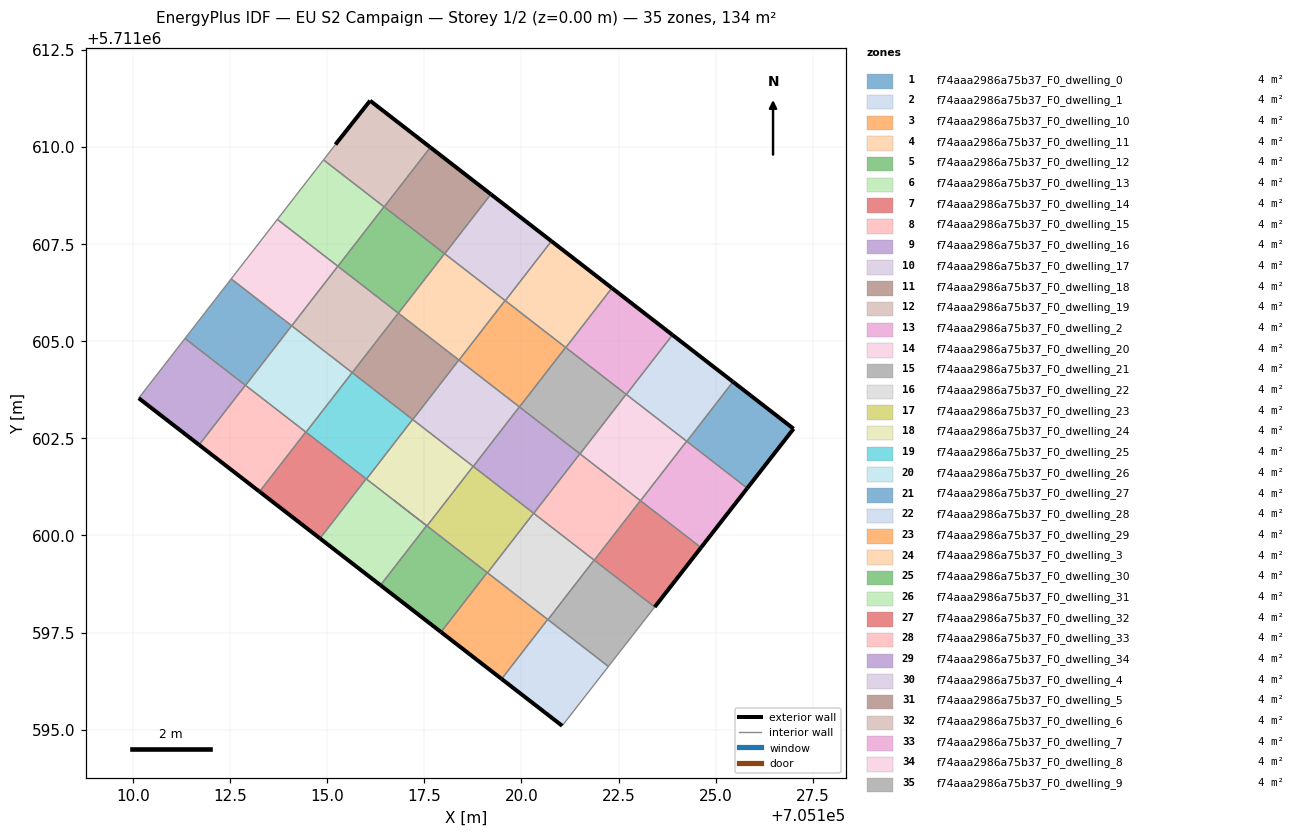
=== STOREY PLAN SPEC (per zone: floor XY polygon, exterior-wall plan segments, windows/doors) ===
zone 1: f74aaa2986a75b37_F0_dwelling_0  (3.8 m²)
  floor: (705125.81, 5711601.22) (705127.01, 5711602.75) (705125.44, 5711603.96) (705124.26, 5711602.42)
  exterior wall: (705125.44, 5711603.96) – (705127.01, 5711602.75)  [2.0 m]
  exterior wall: (705127.01, 5711602.75) – (705125.81, 5711601.22)  [1.9 m]
  interior walls: 2
zone 2: f74aaa2986a75b37_F0_dwelling_1  (3.8 m²)
  floor: (705124.26, 5711602.42) (705125.44, 5711603.96) (705123.89, 5711605.16) (705122.70, 5711603.63)
  exterior wall: (705123.89, 5711605.16) – (705125.44, 5711603.96)  [2.0 m]
  interior walls: 4
zone 3: f74aaa2986a75b37_F0_dwelling_10  (3.8 m²)
  floor: (705119.95, 5711603.31) (705121.14, 5711604.84) (705119.58, 5711606.05) (705118.39, 5711604.51)
  interior walls: 6
zone 4: f74aaa2986a75b37_F0_dwelling_11  (3.8 m²)
  floor: (705118.39, 5711604.51) (705119.58, 5711606.05) (705118.02, 5711607.25) (705116.83, 5711605.72)
  interior walls: 6
zone 5: f74aaa2986a75b37_F0_dwelling_12  (3.8 m²)
  floor: (705116.83, 5711605.72) (705118.02, 5711607.25) (705116.46, 5711608.46) (705115.27, 5711606.93)
  interior walls: 5
zone 6: f74aaa2986a75b37_F0_dwelling_13  (3.8 m²)
  floor: (705115.27, 5711606.93) (705116.46, 5711608.46) (705114.90, 5711609.67) (705113.72, 5711608.14)
  interior walls: 4
zone 7: f74aaa2986a75b37_F0_dwelling_14  (3.8 m²)
  floor: (705123.43, 5711598.16) (705124.62, 5711599.69) (705123.06, 5711600.90) (705121.87, 5711599.36)
  exterior wall: (705124.62, 5711599.69) – (705123.43, 5711598.16)  [1.9 m]
  interior walls: 4
zone 8: f74aaa2986a75b37_F0_dwelling_15  (3.8 m²)
  floor: (705121.87, 5711599.36) (705123.06, 5711600.90) (705121.50, 5711602.10) (705120.32, 5711600.57)
  interior walls: 6
zone 9: f74aaa2986a75b37_F0_dwelling_16  (3.8 m²)
  floor: (705120.32, 5711600.57) (705121.50, 5711602.10) (705119.95, 5711603.31) (705118.76, 5711601.78)
  interior walls: 6
zone 10: f74aaa2986a75b37_F0_dwelling_17  (3.8 m²)
  floor: (705118.76, 5711601.78) (705119.95, 5711603.31) (705118.39, 5711604.52) (705117.20, 5711602.98)
  interior walls: 6
zone 11: f74aaa2986a75b37_F0_dwelling_18  (3.8 m²)
  floor: (705117.20, 5711602.98) (705118.39, 5711604.52) (705116.83, 5711605.72) (705115.64, 5711604.19)
  interior walls: 5
zone 12: f74aaa2986a75b37_F0_dwelling_19  (3.8 m²)
  floor: (705115.64, 5711604.19) (705116.83, 5711605.72) (705115.27, 5711606.93) (705114.08, 5711605.40)
  interior walls: 4
zone 13: f74aaa2986a75b37_F0_dwelling_2  (3.8 m²)
  floor: (705122.70, 5711603.63) (705123.89, 5711605.16) (705122.33, 5711606.37) (705121.14, 5711604.84)
  exterior wall: (705122.33, 5711606.37) – (705123.89, 5711605.16)  [2.0 m]
  interior walls: 4
zone 14: f74aaa2986a75b37_F0_dwelling_20  (3.8 m²)
  floor: (705114.08, 5711605.40) (705115.27, 5711606.93) (705113.72, 5711608.14) (705112.53, 5711606.61)
  interior walls: 4
zone 15: f74aaa2986a75b37_F0_dwelling_21  (3.8 m²)
  floor: (705122.24, 5711596.63) (705123.43, 5711598.16) (705121.87, 5711599.37) (705120.68, 5711597.83)
  interior walls: 5
zone 16: f74aaa2986a75b37_F0_dwelling_22  (3.8 m²)
  floor: (705120.68, 5711597.83) (705121.87, 5711599.37) (705120.31, 5711600.57) (705119.12, 5711599.04)
  interior walls: 6
zone 17: f74aaa2986a75b37_F0_dwelling_23  (3.8 m²)
  floor: (705119.12, 5711599.04) (705120.31, 5711600.57) (705118.76, 5711601.78) (705117.57, 5711600.25)
  interior walls: 6
zone 18: f74aaa2986a75b37_F0_dwelling_24  (3.8 m²)
  floor: (705117.57, 5711600.25) (705118.76, 5711601.78) (705117.20, 5711602.99) (705116.01, 5711601.45)
  interior walls: 6
zone 19: f74aaa2986a75b37_F0_dwelling_25  (3.8 m²)
  floor: (705116.01, 5711601.45) (705117.20, 5711602.99) (705115.64, 5711604.19) (705114.45, 5711602.66)
  interior walls: 5
zone 20: f74aaa2986a75b37_F0_dwelling_26  (3.8 m²)
  floor: (705114.45, 5711602.66) (705115.64, 5711604.19) (705114.08, 5711605.40) (705112.90, 5711603.87)
  interior walls: 5
zone 21: f74aaa2986a75b37_F0_dwelling_27  (3.8 m²)
  floor: (705112.90, 5711603.87) (705114.08, 5711605.40) (705112.53, 5711606.61) (705111.34, 5711605.07)
  interior walls: 5
zone 22: f74aaa2986a75b37_F0_dwelling_28  (3.8 m²)
  floor: (705121.05, 5711595.10) (705122.24, 5711596.63) (705120.68, 5711597.84) (705119.49, 5711596.31)
  exterior wall: (705121.05, 5711595.10) – (705119.49, 5711596.31)  [2.0 m]
  interior walls: 4
zone 23: f74aaa2986a75b37_F0_dwelling_29  (3.8 m²)
  floor: (705119.49, 5711596.31) (705120.68, 5711597.84) (705119.12, 5711599.04) (705117.93, 5711597.51)
  exterior wall: (705119.49, 5711596.31) – (705117.93, 5711597.51)  [2.0 m]
  interior walls: 4
zone 24: f74aaa2986a75b37_F0_dwelling_3  (3.8 m²)
  floor: (705121.14, 5711604.84) (705122.33, 5711606.37) (705120.77, 5711607.58) (705119.58, 5711606.04)
  exterior wall: (705120.77, 5711607.58) – (705122.33, 5711606.37)  [2.0 m]
  interior walls: 4
zone 25: f74aaa2986a75b37_F0_dwelling_30  (3.8 m²)
  floor: (705117.93, 5711597.51) (705119.12, 5711599.04) (705116.71, 5711600.91) (705117.56, 5711600.25) (705116.37, 5711598.72)
  exterior wall: (705117.93, 5711597.51) – (705116.37, 5711598.72)  [2.0 m]
  interior walls: 6
zone 26: f74aaa2986a75b37_F0_dwelling_31  (3.8 m²)
  floor: (705116.37, 5711598.72) (705117.56, 5711600.25) (705116.00, 5711601.46) (705114.81, 5711599.92)
  exterior wall: (705116.37, 5711598.72) – (705114.81, 5711599.92)  [2.0 m]
  interior walls: 4
zone 27: f74aaa2986a75b37_F0_dwelling_32  (3.8 m²)
  floor: (705114.81, 5711599.92) (705116.00, 5711601.46) (705114.45, 5711602.66) (705113.26, 5711601.13)
  exterior wall: (705114.81, 5711599.92) – (705113.26, 5711601.13)  [2.0 m]
  interior walls: 4
zone 28: f74aaa2986a75b37_F0_dwelling_33  (3.8 m²)
  floor: (705113.26, 5711601.13) (705114.45, 5711602.66) (705112.89, 5711603.87) (705111.70, 5711602.33)
  exterior wall: (705113.26, 5711601.13) – (705111.70, 5711602.33)  [2.0 m]
  interior walls: 4
zone 29: f74aaa2986a75b37_F0_dwelling_34  (3.8 m²)
  floor: (705111.70, 5711602.33) (705112.89, 5711603.87) (705111.34, 5711605.07) (705110.15, 5711603.54)
  exterior wall: (705111.70, 5711602.33) – (705110.15, 5711603.54)  [2.0 m]
  interior walls: 3
zone 30: f74aaa2986a75b37_F0_dwelling_4  (3.8 m²)
  floor: (705119.58, 5711606.04) (705120.77, 5711607.58) (705119.21, 5711608.79) (705118.02, 5711607.25)
  exterior wall: (705119.21, 5711608.79) – (705120.77, 5711607.58)  [2.0 m]
  interior walls: 4
zone 31: f74aaa2986a75b37_F0_dwelling_5  (3.8 m²)
  floor: (705118.02, 5711607.25) (705119.21, 5711608.79) (705117.65, 5711609.99) (705116.47, 5711608.46)
  exterior wall: (705117.65, 5711609.99) – (705119.21, 5711608.79)  [2.0 m]
  interior walls: 4
zone 32: f74aaa2986a75b37_F0_dwelling_6  (3.8 m²)
  floor: (705116.47, 5711608.46) (705117.65, 5711609.99) (705116.10, 5711611.19) (705115.21, 5711610.07) (705114.90, 5711609.67)
  exterior wall: (705115.21, 5711610.07) – (705116.10, 5711611.19)  [1.4 m]
  exterior wall: (705116.10, 5711611.19) – (705117.65, 5711609.99)  [2.0 m]
  interior walls: 4
zone 33: f74aaa2986a75b37_F0_dwelling_7  (3.8 m²)
  floor: (705124.62, 5711599.69) (705125.81, 5711601.22) (705124.25, 5711602.43) (705123.06, 5711600.89)
  exterior wall: (705125.81, 5711601.22) – (705124.62, 5711599.69)  [1.9 m]
  interior walls: 4
zone 34: f74aaa2986a75b37_F0_dwelling_8  (3.8 m²)
  floor: (705123.06, 5711600.89) (705124.25, 5711602.43) (705122.69, 5711603.63) (705121.51, 5711602.10)
  interior walls: 6
zone 35: f74aaa2986a75b37_F0_dwelling_9  (3.8 m²)
  floor: (705121.51, 5711602.10) (705122.69, 5711603.63) (705121.14, 5711604.84) (705119.95, 5711603.31)
  interior walls: 6

=== DERIVED (storey summary) ===
Building: EU S2 Campaign
Storey: 1 of 2  (floor level z = 0.00 m)
Storey gross floor area: 133.8 m²
Zones on this storey: 35
  - f74aaa2986a75b37_F0_dwelling_0: floor 3.8 m²; exterior wall 3.9 m (11.7 m²); WWR 0.0%
  - f74aaa2986a75b37_F0_dwelling_1: floor 3.8 m²; exterior wall 2.0 m (5.9 m²); WWR 0.0%
  - f74aaa2986a75b37_F0_dwelling_10: floor 3.8 m²
  - f74aaa2986a75b37_F0_dwelling_11: floor 3.8 m²
  - f74aaa2986a75b37_F0_dwelling_12: floor 3.8 m²
  - f74aaa2986a75b37_F0_dwelling_13: floor 3.8 m²
  - f74aaa2986a75b37_F0_dwelling_14: floor 3.8 m²; exterior wall 1.9 m (5.8 m²); WWR 0.0%
  - f74aaa2986a75b37_F0_dwelling_15: floor 3.8 m²
  - f74aaa2986a75b37_F0_dwelling_16: floor 3.8 m²
  - f74aaa2986a75b37_F0_dwelling_17: floor 3.8 m²
  - f74aaa2986a75b37_F0_dwelling_18: floor 3.8 m²
  - f74aaa2986a75b37_F0_dwelling_19: floor 3.8 m²
  - f74aaa2986a75b37_F0_dwelling_2: floor 3.8 m²; exterior wall 2.0 m (5.9 m²); WWR 0.0%
  - f74aaa2986a75b37_F0_dwelling_20: floor 3.8 m²
  - f74aaa2986a75b37_F0_dwelling_21: floor 3.8 m²
  - f74aaa2986a75b37_F0_dwelling_22: floor 3.8 m²
  - f74aaa2986a75b37_F0_dwelling_23: floor 3.8 m²
  - f74aaa2986a75b37_F0_dwelling_24: floor 3.8 m²
  - f74aaa2986a75b37_F0_dwelling_25: floor 3.8 m²
  - f74aaa2986a75b37_F0_dwelling_26: floor 3.8 m²
  - f74aaa2986a75b37_F0_dwelling_27: floor 3.8 m²
  - f74aaa2986a75b37_F0_dwelling_28: floor 3.8 m²; exterior wall 2.0 m (5.9 m²); WWR 0.0%
  - f74aaa2986a75b37_F0_dwelling_29: floor 3.8 m²; exterior wall 2.0 m (5.9 m²); WWR 0.0%
  - f74aaa2986a75b37_F0_dwelling_3: floor 3.8 m²; exterior wall 2.0 m (5.9 m²); WWR 0.0%
  - f74aaa2986a75b37_F0_dwelling_30: floor 3.8 m²; exterior wall 2.0 m (5.9 m²); WWR 0.0%
  - f74aaa2986a75b37_F0_dwelling_31: floor 3.8 m²; exterior wall 2.0 m (5.9 m²); WWR 0.0%
  - f74aaa2986a75b37_F0_dwelling_32: floor 3.8 m²; exterior wall 2.0 m (5.9 m²); WWR 0.0%
  - f74aaa2986a75b37_F0_dwelling_33: floor 3.8 m²; exterior wall 2.0 m (5.9 m²); WWR 0.0%
  - f74aaa2986a75b37_F0_dwelling_34: floor 3.8 m²; exterior wall 2.0 m (5.9 m²); WWR 0.0%
  - f74aaa2986a75b37_F0_dwelling_4: floor 3.8 m²; exterior wall 2.0 m (5.9 m²); WWR 0.0%
  - f74aaa2986a75b37_F0_dwelling_5: floor 3.8 m²; exterior wall 2.0 m (5.9 m²); WWR 0.0%
  - f74aaa2986a75b37_F0_dwelling_6: floor 3.8 m²; exterior wall 3.4 m (10.2 m²); WWR 0.0%
  - f74aaa2986a75b37_F0_dwelling_7: floor 3.8 m²; exterior wall 1.9 m (5.8 m²); WWR 0.0%
  - f74aaa2986a75b37_F0_dwelling_8: floor 3.8 m²
  - f74aaa2986a75b37_F0_dwelling_9: floor 3.8 m²
Zone adjacency (shared interzone walls):
  - f74aaa2986a75b37_F0_dwelling_0 ↔ f74aaa2986a75b37_F0_dwelling_1
  - f74aaa2986a75b37_F0_dwelling_0 ↔ f74aaa2986a75b37_F0_dwelling_7
  - f74aaa2986a75b37_F0_dwelling_1 ↔ f74aaa2986a75b37_F0_dwelling_2
  - f74aaa2986a75b37_F0_dwelling_1 ↔ f74aaa2986a75b37_F0_dwelling_7
  - f74aaa2986a75b37_F0_dwelling_1 ↔ f74aaa2986a75b37_F0_dwelling_8
  - f74aaa2986a75b37_F0_dwelling_10 ↔ f74aaa2986a75b37_F0_dwelling_11
  - f74aaa2986a75b37_F0_dwelling_10 ↔ f74aaa2986a75b37_F0_dwelling_16
  - f74aaa2986a75b37_F0_dwelling_10 ↔ f74aaa2986a75b37_F0_dwelling_17
  - f74aaa2986a75b37_F0_dwelling_10 ↔ f74aaa2986a75b37_F0_dwelling_3
  - f74aaa2986a75b37_F0_dwelling_10 ↔ f74aaa2986a75b37_F0_dwelling_4
  - f74aaa2986a75b37_F0_dwelling_10 ↔ f74aaa2986a75b37_F0_dwelling_9
  - f74aaa2986a75b37_F0_dwelling_11 ↔ f74aaa2986a75b37_F0_dwelling_12
  - f74aaa2986a75b37_F0_dwelling_11 ↔ f74aaa2986a75b37_F0_dwelling_17
  - f74aaa2986a75b37_F0_dwelling_11 ↔ f74aaa2986a75b37_F0_dwelling_18
  - f74aaa2986a75b37_F0_dwelling_11 ↔ f74aaa2986a75b37_F0_dwelling_4
  - f74aaa2986a75b37_F0_dwelling_11 ↔ f74aaa2986a75b37_F0_dwelling_5
  - f74aaa2986a75b37_F0_dwelling_12 ↔ f74aaa2986a75b37_F0_dwelling_13
  - f74aaa2986a75b37_F0_dwelling_12 ↔ f74aaa2986a75b37_F0_dwelling_19
  - f74aaa2986a75b37_F0_dwelling_12 ↔ f74aaa2986a75b37_F0_dwelling_5
  - f74aaa2986a75b37_F0_dwelling_12 ↔ f74aaa2986a75b37_F0_dwelling_6
  - f74aaa2986a75b37_F0_dwelling_13 ↔ f74aaa2986a75b37_F0_dwelling_20
  - f74aaa2986a75b37_F0_dwelling_13 ↔ f74aaa2986a75b37_F0_dwelling_6
  - f74aaa2986a75b37_F0_dwelling_14 ↔ f74aaa2986a75b37_F0_dwelling_15
  - f74aaa2986a75b37_F0_dwelling_14 ↔ f74aaa2986a75b37_F0_dwelling_21
  - f74aaa2986a75b37_F0_dwelling_14 ↔ f74aaa2986a75b37_F0_dwelling_7
  - f74aaa2986a75b37_F0_dwelling_14 ↔ f74aaa2986a75b37_F0_dwelling_8
  - f74aaa2986a75b37_F0_dwelling_15 ↔ f74aaa2986a75b37_F0_dwelling_16
  - f74aaa2986a75b37_F0_dwelling_15 ↔ f74aaa2986a75b37_F0_dwelling_21
  - f74aaa2986a75b37_F0_dwelling_15 ↔ f74aaa2986a75b37_F0_dwelling_22
  - f74aaa2986a75b37_F0_dwelling_15 ↔ f74aaa2986a75b37_F0_dwelling_8
  - f74aaa2986a75b37_F0_dwelling_15 ↔ f74aaa2986a75b37_F0_dwelling_9
  - f74aaa2986a75b37_F0_dwelling_16 ↔ f74aaa2986a75b37_F0_dwelling_17
  - f74aaa2986a75b37_F0_dwelling_16 ↔ f74aaa2986a75b37_F0_dwelling_22
  - f74aaa2986a75b37_F0_dwelling_16 ↔ f74aaa2986a75b37_F0_dwelling_23
  - f74aaa2986a75b37_F0_dwelling_16 ↔ f74aaa2986a75b37_F0_dwelling_9
  - f74aaa2986a75b37_F0_dwelling_17 ↔ f74aaa2986a75b37_F0_dwelling_18
  - f74aaa2986a75b37_F0_dwelling_17 ↔ f74aaa2986a75b37_F0_dwelling_23
  - f74aaa2986a75b37_F0_dwelling_17 ↔ f74aaa2986a75b37_F0_dwelling_24
  - f74aaa2986a75b37_F0_dwelling_18 ↔ f74aaa2986a75b37_F0_dwelling_19
  - f74aaa2986a75b37_F0_dwelling_18 ↔ f74aaa2986a75b37_F0_dwelling_24
  - f74aaa2986a75b37_F0_dwelling_18 ↔ f74aaa2986a75b37_F0_dwelling_25
  - f74aaa2986a75b37_F0_dwelling_19 ↔ f74aaa2986a75b37_F0_dwelling_20
  - f74aaa2986a75b37_F0_dwelling_19 ↔ f74aaa2986a75b37_F0_dwelling_26
  - f74aaa2986a75b37_F0_dwelling_2 ↔ f74aaa2986a75b37_F0_dwelling_3
  - f74aaa2986a75b37_F0_dwelling_2 ↔ f74aaa2986a75b37_F0_dwelling_8
  - f74aaa2986a75b37_F0_dwelling_2 ↔ f74aaa2986a75b37_F0_dwelling_9
  - f74aaa2986a75b37_F0_dwelling_20 ↔ f74aaa2986a75b37_F0_dwelling_27
  - f74aaa2986a75b37_F0_dwelling_21 ↔ f74aaa2986a75b37_F0_dwelling_22
  - f74aaa2986a75b37_F0_dwelling_21 ↔ f74aaa2986a75b37_F0_dwelling_28
  - f74aaa2986a75b37_F0_dwelling_22 ↔ f74aaa2986a75b37_F0_dwelling_23
  - f74aaa2986a75b37_F0_dwelling_22 ↔ f74aaa2986a75b37_F0_dwelling_28
  - f74aaa2986a75b37_F0_dwelling_22 ↔ f74aaa2986a75b37_F0_dwelling_29
  - f74aaa2986a75b37_F0_dwelling_23 ↔ f74aaa2986a75b37_F0_dwelling_24
  - f74aaa2986a75b37_F0_dwelling_23 ↔ f74aaa2986a75b37_F0_dwelling_29
  - f74aaa2986a75b37_F0_dwelling_23 ↔ f74aaa2986a75b37_F0_dwelling_30
  - f74aaa2986a75b37_F0_dwelling_24 ↔ f74aaa2986a75b37_F0_dwelling_25
  - f74aaa2986a75b37_F0_dwelling_24 ↔ f74aaa2986a75b37_F0_dwelling_30
  - f74aaa2986a75b37_F0_dwelling_24 ↔ f74aaa2986a75b37_F0_dwelling_31
  - f74aaa2986a75b37_F0_dwelling_25 ↔ f74aaa2986a75b37_F0_dwelling_26
  - f74aaa2986a75b37_F0_dwelling_25 ↔ f74aaa2986a75b37_F0_dwelling_31
  - f74aaa2986a75b37_F0_dwelling_25 ↔ f74aaa2986a75b37_F0_dwelling_32
  - f74aaa2986a75b37_F0_dwelling_26 ↔ f74aaa2986a75b37_F0_dwelling_27
  - f74aaa2986a75b37_F0_dwelling_26 ↔ f74aaa2986a75b37_F0_dwelling_32
  - f74aaa2986a75b37_F0_dwelling_26 ↔ f74aaa2986a75b37_F0_dwelling_33
  - f74aaa2986a75b37_F0_dwelling_27 ↔ f74aaa2986a75b37_F0_dwelling_33
  - f74aaa2986a75b37_F0_dwelling_27 ↔ f74aaa2986a75b37_F0_dwelling_34
  - f74aaa2986a75b37_F0_dwelling_28 ↔ f74aaa2986a75b37_F0_dwelling_29
  - f74aaa2986a75b37_F0_dwelling_29 ↔ f74aaa2986a75b37_F0_dwelling_30
  - f74aaa2986a75b37_F0_dwelling_3 ↔ f74aaa2986a75b37_F0_dwelling_4
  - f74aaa2986a75b37_F0_dwelling_3 ↔ f74aaa2986a75b37_F0_dwelling_9
  - f74aaa2986a75b37_F0_dwelling_30 ↔ f74aaa2986a75b37_F0_dwelling_31
  - f74aaa2986a75b37_F0_dwelling_31 ↔ f74aaa2986a75b37_F0_dwelling_32
  - f74aaa2986a75b37_F0_dwelling_32 ↔ f74aaa2986a75b37_F0_dwelling_33
  - f74aaa2986a75b37_F0_dwelling_33 ↔ f74aaa2986a75b37_F0_dwelling_34
  - f74aaa2986a75b37_F0_dwelling_4 ↔ f74aaa2986a75b37_F0_dwelling_5
  - f74aaa2986a75b37_F0_dwelling_5 ↔ f74aaa2986a75b37_F0_dwelling_6
  - f74aaa2986a75b37_F0_dwelling_7 ↔ f74aaa2986a75b37_F0_dwelling_8
  - f74aaa2986a75b37_F0_dwelling_8 ↔ f74aaa2986a75b37_F0_dwelling_9